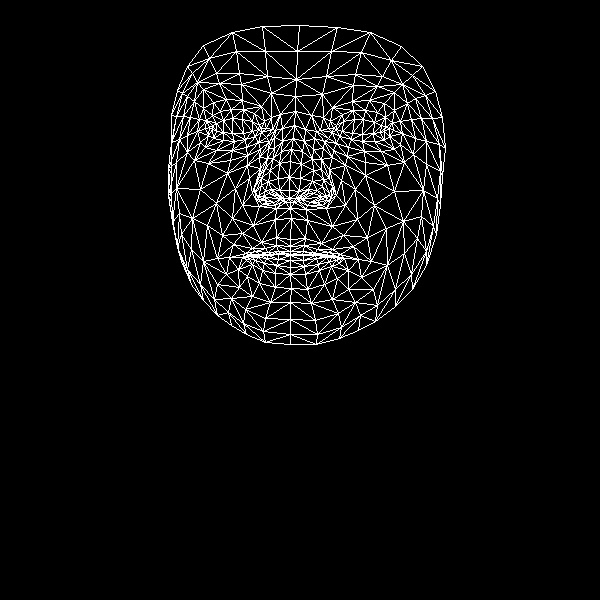

Data behind this chart, as committed beside it:
, x, y
0, 290, 239
1, 289, 190
2, 290, 208
3, 281, 151
4, 289, 177
5, 290, 161
6, 294, 125
7, 212, 129
8, 295, 96
9, 296, 79
10, 299, 25
11, 290, 246
12, 290, 251
13, 290, 254
14, 290, 255
15, 290, 260
16, 290, 267
17, 290, 274
18, 291, 288
19, 289, 198
20, 280, 199
21, 177, 90
22, 245, 139
23, 234, 141
24, 223, 140
25, 208, 135
26, 255, 136
27, 231, 109
28, 243, 109
29, 220, 111
30, 212, 115
31, 200, 142
32, 245, 309
33, 209, 127
34, 171, 142
35, 187, 135
36, 235, 188
37, 276, 237
38, 278, 251
39, 261, 242
40, 252, 248
41, 268, 252
42, 259, 254
43, 238, 269
44, 279, 190
45, 278, 178
46, 194, 101
47, 259, 157
48, 255, 192
49, 254, 186
50, 200, 189
51, 279, 163
52, 219, 83
53, 203, 89
54, 187, 66
55, 271, 93
56, 254, 113
57, 229, 257
58, 181, 261
59, 263, 199
... 408 more rows
